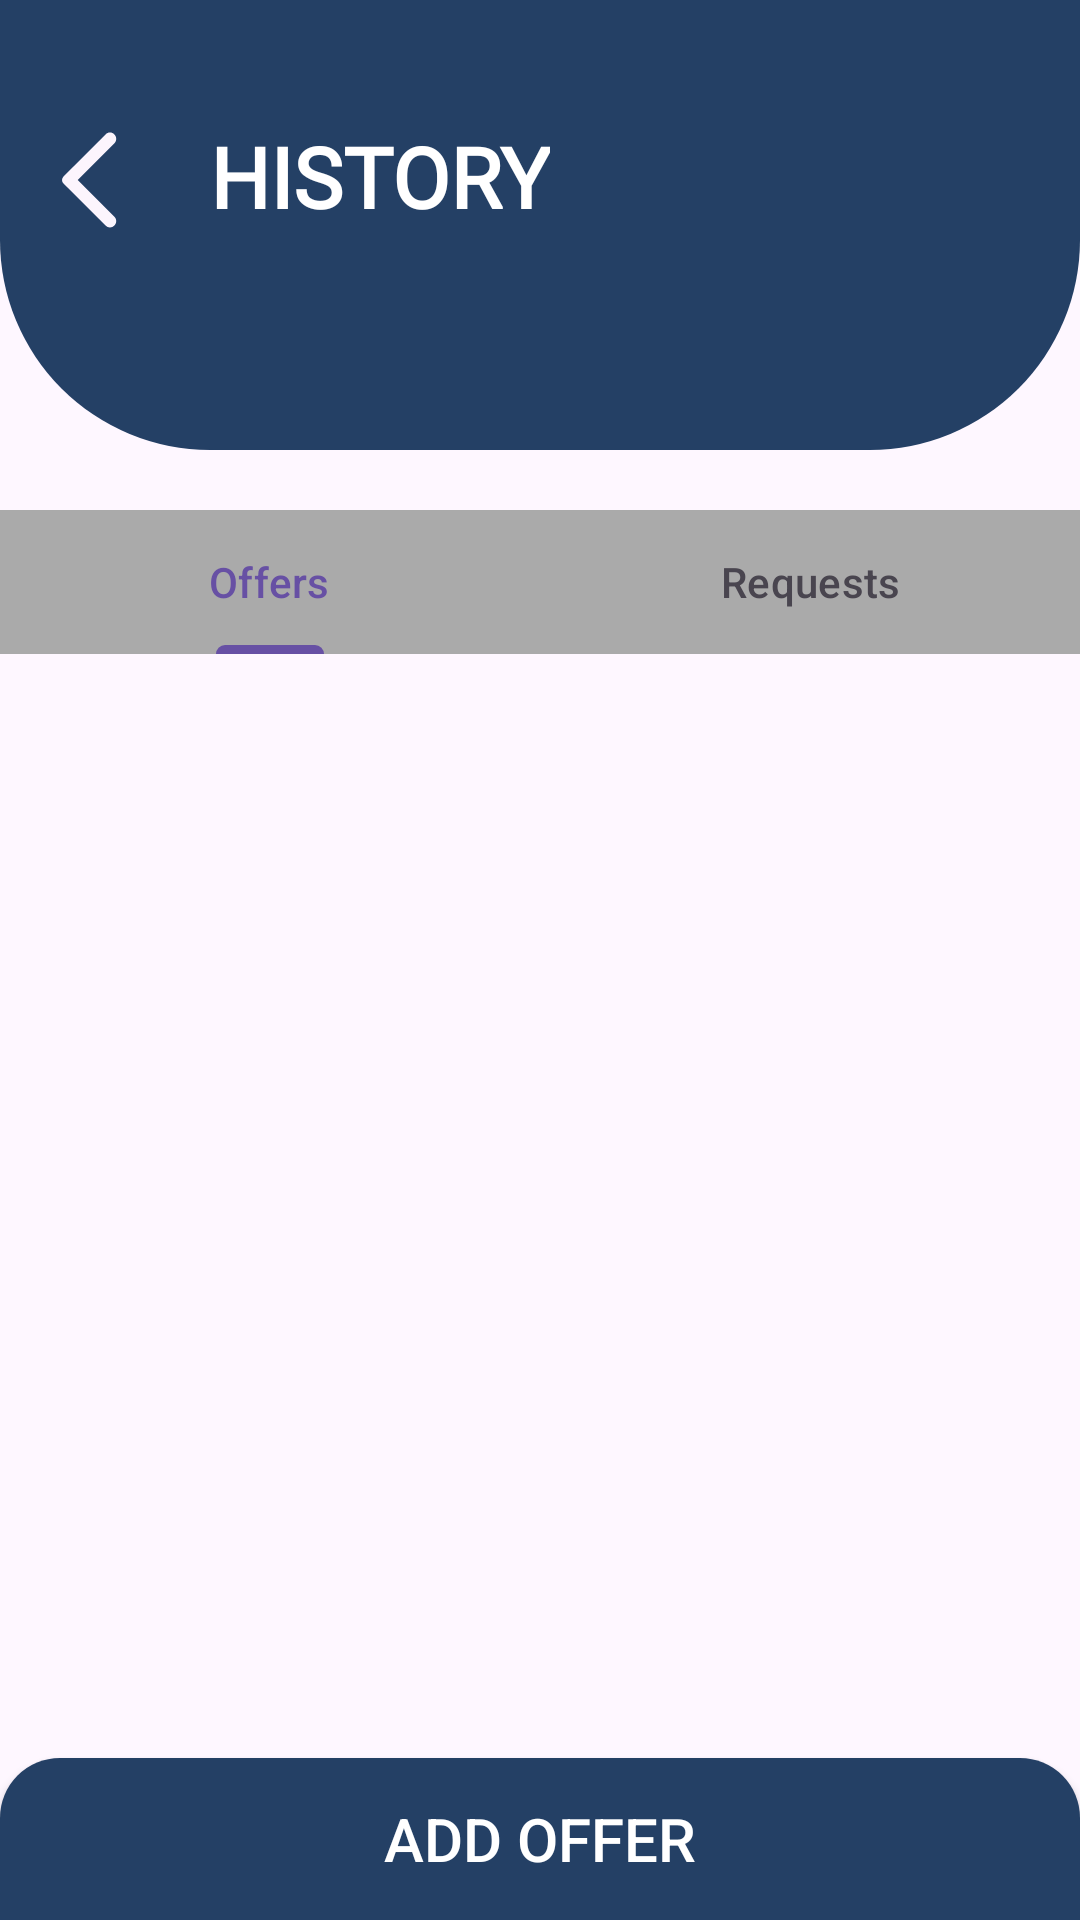

This screen was rendered from an Android layout file. Write that file and the resources it references.
<!-- AndroidManifest.xml: application theme Theme.CommuniHelp -->
<!-- res/layout/activity_history.xml -->
<?xml version="1.0" encoding="utf-8"?>
<androidx.constraintlayout.widget.ConstraintLayout xmlns:android="http://schemas.android.com/apk/res/android"
    xmlns:app="http://schemas.android.com/apk/res-auto"
    xmlns:tools="http://schemas.android.com/tools"
    android:id="@+id/main"
    android:layout_width="match_parent"
    android:layout_height="match_parent"
    tools:context=".HistoryActivity">
    <ImageView
        android:id="@+id/imageView3"
        android:layout_width="match_parent"
        android:layout_height="150dp"
        android:src="@drawable/box"
        android:scaleType="centerCrop"
        app:layout_constraintTop_toTopOf="parent" />

    <ImageView
        android:id="@+id/backArrow"
        android:layout_width="40dp"
        android:layout_height="40dp"
        android:layout_marginStart="10dp"
        android:layout_marginTop="40dp"
        android:src="@drawable/arrowback"
        app:layout_constraintStart_toStartOf="parent"
        app:layout_constraintTop_toTopOf="parent" />

    <TextView
        android:id="@+id/serviceTitle"
        android:layout_width="wrap_content"
        android:layout_height="wrap_content"
        android:layout_marginStart="70dp"
        android:layout_marginTop="40dp"
        android:elevation="10dp"
        android:fontFamily="@font/itim"
        android:text="HISTORY"
        android:textColor="@android:color/white"
        android:textSize="28sp"
        android:textStyle="bold"
        app:layout_constraintStart_toStartOf="parent"
        app:layout_constraintTop_toTopOf="parent" />




    <com.google.android.material.tabs.TabLayout
        android:id="@+id/tabLayout"
        android:layout_width="match_parent"
        android:layout_height="wrap_content"
        android:backgroundTint="@android:color/darker_gray"
        app:layout_constraintEnd_toEndOf="parent"
        app:layout_constraintStart_toStartOf="parent"
        android:layout_marginTop="20dp"
        app:layout_constraintTop_toBottomOf="@+id/imageView3">

    <com.google.android.material.tabs.TabItem
        android:id="@+id/offer"
        android:layout_width="wrap_content"
        android:layout_height="wrap_content"
        android:layout_gravity="center"
        android:text="Offers" />

    <com.google.android.material.tabs.TabItem
        android:id="@+id/request"
        android:layout_width="wrap_content"
        android:layout_height="wrap_content"
        android:layout_gravity="center"
        android:text="Requests"
        tools:layout_editor_absoluteX="0dp"
        tools:layout_editor_absoluteY="0dp" />

    </com.google.android.material.tabs.TabLayout>

    <androidx.recyclerview.widget.RecyclerView
        android:id="@+id/recyclerView"
        android:layout_width="match_parent"
        android:layout_height="0dp"
        android:elevation="10dp"
        app:layout_constraintBottom_toBottomOf="parent"
        android:layout_marginBottom="80dp"
        app:layout_constraintEnd_toEndOf="parent"
        app:layout_constraintHorizontal_bias="0.0"
        app:layout_constraintStart_toStartOf="parent"
        app:layout_constraintTop_toBottomOf="@+id/tabLayout"
        app:layout_constraintVertical_bias="0.0"
        tools:listitem="@layout/history_item" />
    <androidx.appcompat.widget.AppCompatButton
        android:id="@+id/addoffer"
        android:layout_width="0dp"
        android:layout_height="wrap_content"
        android:layout_marginHorizontal="0dp"
        android:layout_marginBottom="0dp"
        android:background="@drawable/finalbutton"
        android:text="ADD OFFER"
        android:elevation="10dp"
        android:textColor="@color/white"
        android:textSize="20sp"
        app:layout_constraintBottom_toBottomOf="parent"
        app:layout_constraintStart_toStartOf="parent"
        app:layout_constraintEnd_toEndOf="parent" />

    <ImageView
        android:id="@+id/backgroundimage"
        android:layout_width="0dp"
        android:layout_height="250dp"
        android:scaleType="centerCrop"
        android:alpha=".5"
        android:src="@drawable/backgroundimage"
        app:layout_constraintBottom_toBottomOf="parent"
        app:layout_constraintStart_toStartOf="parent"
        app:layout_constraintEnd_toEndOf="parent" />

</androidx.constraintlayout.widget.ConstraintLayout>
<!-- res/layout/history_item.xml (included above) -->
<?xml version="1.0" encoding="utf-8"?>
<androidx.cardview.widget.CardView xmlns:android="http://schemas.android.com/apk/res/android"
    xmlns:card_view="http://schemas.android.com/apk/res-auto"
    android:layout_width="match_parent"
    android:layout_height="wrap_content"
    android:layout_margin="8dp"
    card_view:cardCornerRadius="12dp"
    card_view:cardElevation="4dp">

    <LinearLayout
        android:layout_width="match_parent"
        android:layout_height="match_parent"
        android:orientation="horizontal">

        <LinearLayout
            android:layout_width="match_parent"
            android:layout_height="wrap_content"
            android:layout_weight="1"
            android:orientation="vertical"
            android:padding="12dp">

            <TextView
                android:id="@+id/tvNameCategory"
                android:layout_width="wrap_content"
                android:layout_height="wrap_content"
                android:paddingTop="4dp"
                android:text="Name : Category"
                android:textSize="16sp"
                android:textStyle="bold" />

            <TextView
                android:id="@+id/tvDetails"
                android:layout_width="wrap_content"
                android:layout_height="wrap_content"
                android:paddingBottom="8dp"
                android:text="- Item details" />

        </LinearLayout>

        <TextView
            android:id="@+id/textView"
            android:layout_width="wrap_content"
            android:layout_height="wrap_content"
            android:layout_gravity="center"
            android:padding="10dp"
            android:text="Delete"
            android:textColor="#FF0202" />

    </LinearLayout>

</androidx.cardview.widget.CardView>
<!-- resources referenced by this layout -->
<resources>
  <!-- drawable arrowback (drawable) -->
  <vector xmlns:android="http://schemas.android.com/apk/res/android" android:height="24dp" android:tint="#FCF5FD" android:viewportHeight="24" android:viewportWidth="24" android:width="24dp">
        
      <path android:fillColor="@android:color/white" android:pathData="M16.88,2.88L16.88,2.88c-0.49,-0.49 -1.28,-0.49 -1.77,0l-8.41,8.41c-0.39,0.39 -0.39,1.02 0,1.41l8.41,8.41c0.49,0.49 1.28,0.49 1.77,0l0,0c0.49,-0.49 0.49,-1.28 0,-1.77L9.54,12l7.35,-7.35C17.37,4.16 17.37,3.37 16.88,2.88z"/>
      
  </vector>
  <!-- drawable box (drawable) -->
  <?xml version="1.0" encoding="utf-8"?>
  <shape xmlns:android="http://schemas.android.com/apk/res/android"
      android:shape="rectangle">
      <solid android:color="#244065"/> 
      <corners android:bottomRightRadius="70dp"
          android:bottomLeftRadius="70dp"/>
      
  </shape>
  <!-- drawable finalbutton (drawable) -->
  <?xml version="1.0" encoding="utf-8"?>
  <shape
      xmlns:android="http://schemas.android.com/apk/res/android"
      android:shape="rectangle">
  
      <corners
          android:topLeftRadius="20dp"
          android:topRightRadius="20dp"
          android:bottomLeftRadius="0dp"
          android:bottomRightRadius="0dp" />
  
      <gradient
          android:type="linear"
          android:angle="45"
          android:centerX="35%"
          android:startColor="#244065"
          android:endColor="#244065" />
  
      <size
          android:height="54dp"
          android:width="182dp" />
  
  </shape>
  <style name="Theme.CommuniHelp" parent="Base.Theme.CommuniHelp" />
  <style name="Base.Theme.CommuniHelp" parent="Theme.Material3.DayNight.NoActionBar">
          
          
      </style>
  <!-- not gathered from this repository: default colours our renderer supplied (Android Studio template values) -->
  <color name="white">#FFFFFFFF</color>
</resources>
